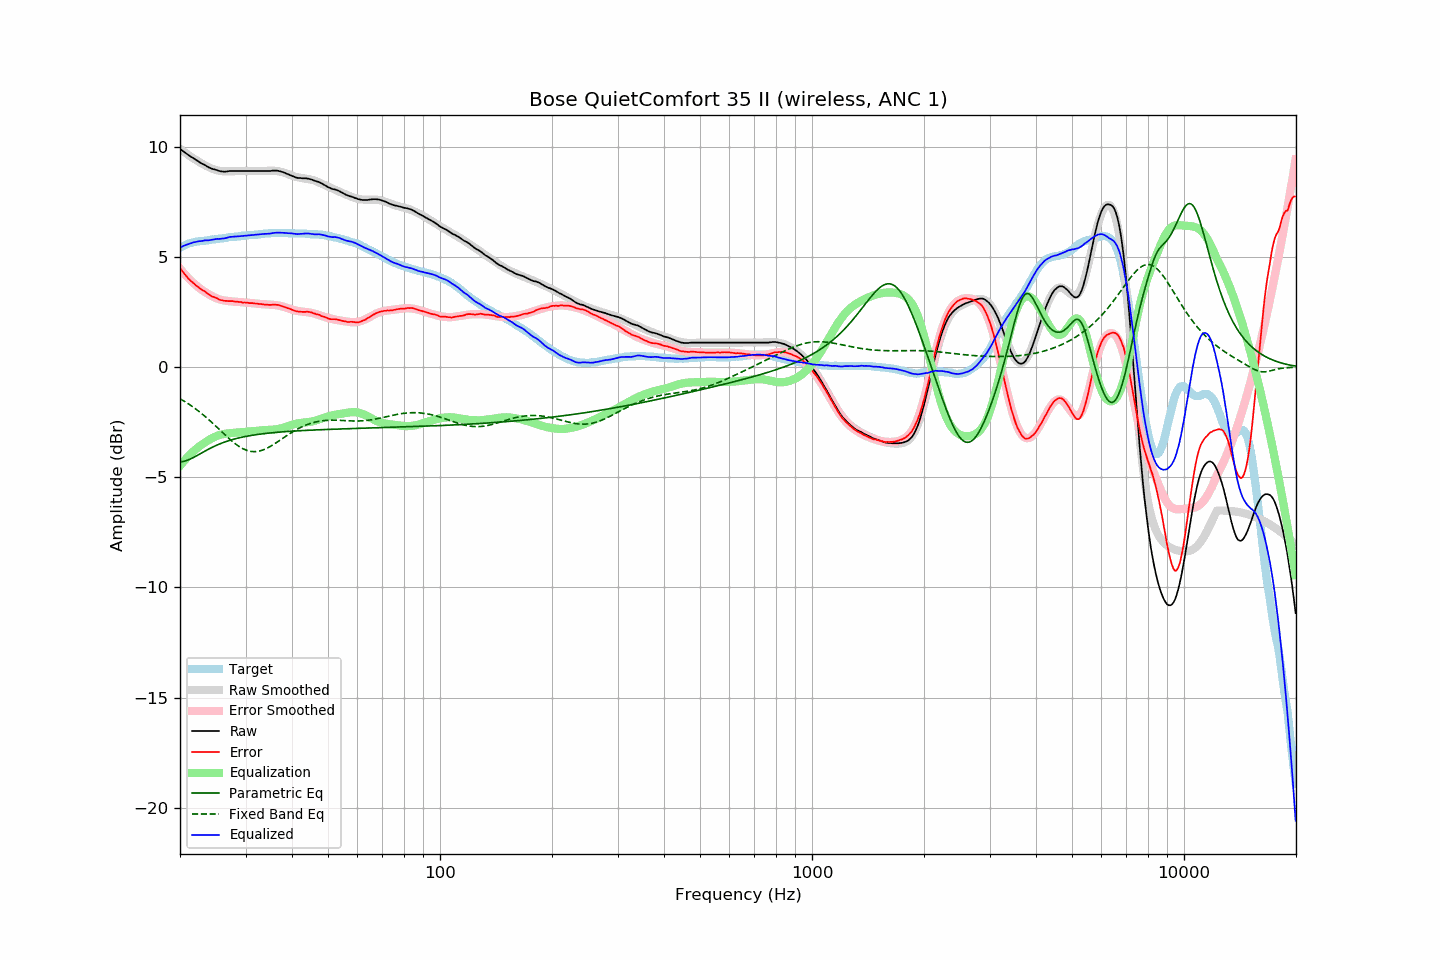

Data behind this chart, as committed beside it:
frequency, raw, error, smoothed, error_smoothed, equalization, parametric_eq, fixed_band_eq, equalized_raw, equalized_smoothed, target
20.00, 9.91, 4.49, 9.92, 4.48, -4.48, -4.30, -1.43, 5.43, 5.44, 5.42
20.20, 9.86, 4.40, 9.86, 4.39, -4.39, -4.29, -1.47, 5.47, 5.47, 5.46
20.40, 9.81, 4.31, 9.80, 4.30, -4.30, -4.28, -1.52, 5.50, 5.50, 5.50
20.61, 9.75, 4.22, 9.75, 4.22, -4.22, -4.26, -1.56, 5.53, 5.53, 5.53
20.81, 9.70, 4.13, 9.70, 4.14, -4.14, -4.24, -1.61, 5.56, 5.56, 5.57
21.02, 9.65, 4.04, 9.65, 4.06, -4.06, -4.21, -1.65, 5.58, 5.58, 5.61
21.23, 9.60, 3.97, 9.59, 3.99, -3.99, -4.18, -1.70, 5.61, 5.61, 5.63
21.44, 9.55, 3.90, 9.55, 3.92, -3.92, -4.15, -1.75, 5.63, 5.63, 5.65
21.66, 9.51, 3.84, 9.50, 3.85, -3.85, -4.11, -1.80, 5.66, 5.65, 5.67
21.87, 9.46, 3.78, 9.45, 3.78, -3.78, -4.08, -1.85, 5.68, 5.67, 5.68
22.09, 9.41, 3.71, 9.40, 3.72, -3.72, -4.04, -1.91, 5.69, 5.69, 5.70
22.31, 9.37, 3.66, 9.36, 3.65, -3.65, -4.00, -1.96, 5.71, 5.71, 5.71
22.54, 9.32, 3.60, 9.31, 3.60, -3.60, -3.95, -2.02, 5.72, 5.72, 5.72
22.76, 9.27, 3.54, 9.27, 3.54, -3.54, -3.91, -2.08, 5.72, 5.73, 5.73
22.99, 9.23, 3.50, 9.23, 3.49, -3.49, -3.87, -2.14, 5.73, 5.74, 5.73
23.22, 9.20, 3.46, 9.19, 3.44, -3.44, -3.83, -2.20, 5.75, 5.75, 5.74
23.45, 9.16, 3.41, 9.15, 3.40, -3.40, -3.79, -2.26, 5.76, 5.75, 5.75
23.69, 9.11, 3.35, 9.11, 3.35, -3.35, -3.75, -2.32, 5.76, 5.76, 5.76
23.92, 9.07, 3.30, 9.08, 3.30, -3.30, -3.71, -2.39, 5.76, 5.77, 5.77
24.16, 9.04, 3.25, 9.04, 3.26, -3.26, -3.67, -2.45, 5.78, 5.78, 5.79
24.40, 9.01, 3.20, 9.01, 3.22, -3.22, -3.64, -2.52, 5.79, 5.79, 5.81
24.65, 8.99, 3.19, 8.98, 3.18, -3.18, -3.60, -2.59, 5.80, 5.80, 5.80
24.89, 8.97, 3.16, 8.96, 3.15, -3.15, -3.57, -2.66, 5.82, 5.81, 5.81
25.14, 8.95, 3.13, 8.94, 3.12, -3.12, -3.54, -2.73, 5.83, 5.82, 5.82
25.39, 8.92, 3.09, 8.92, 3.09, -3.09, -3.50, -2.80, 5.82, 5.83, 5.83
25.65, 8.90, 3.05, 8.91, 3.07, -3.07, -3.47, -2.86, 5.83, 5.84, 5.85
25.91, 8.89, 3.04, 8.90, 3.05, -3.05, -3.45, -2.93, 5.84, 5.85, 5.85
26.16, 8.88, 3.02, 8.90, 3.03, -3.03, -3.42, -3.00, 5.84, 5.86, 5.86
26.43, 8.88, 3.01, 8.89, 3.02, -3.02, -3.39, -3.07, 5.85, 5.87, 5.87
26.69, 8.89, 3.01, 8.89, 3.01, -3.01, -3.37, -3.14, 5.87, 5.88, 5.88
26.96, 8.90, 3.00, 8.89, 3.00, -3.00, -3.34, -3.21, 5.89, 5.89, 5.90
27.23, 8.91, 3.00, 8.89, 2.99, -2.99, -3.32, -3.27, 5.91, 5.90, 5.91
27.50, 8.91, 3.00, 8.89, 2.99, -2.99, -3.30, -3.34, 5.92, 5.91, 5.91
27.77, 8.91, 3.00, 8.90, 2.98, -2.98, -3.28, -3.40, 5.93, 5.91, 5.91
28.05, 8.91, 2.98, 8.90, 2.98, -2.98, -3.26, -3.45, 5.93, 5.92, 5.93
28.33, 8.91, 2.98, 8.90, 2.97, -2.97, -3.24, -3.51, 5.94, 5.93, 5.93
28.62, 8.91, 2.97, 8.91, 2.97, -2.97, -3.22, -3.56, 5.94, 5.94, 5.94
28.90, 8.91, 2.96, 8.91, 2.96, -2.96, -3.20, -3.61, 5.95, 5.95, 5.95
29.19, 8.91, 2.96, 8.91, 2.96, -2.96, -3.19, -3.66, 5.95, 5.95, 5.95
29.48, 8.91, 2.93, 8.91, 2.95, -2.95, -3.17, -3.70, 5.96, 5.96, 5.98
29.78, 8.91, 2.94, 8.91, 2.94, -2.94, -3.16, -3.73, 5.97, 5.97, 5.97
30.08, 8.91, 2.93, 8.91, 2.93, -2.93, -3.14, -3.76, 5.97, 5.97, 5.98
30.38, 8.91, 2.93, 8.91, 2.93, -2.93, -3.13, -3.79, 5.98, 5.98, 5.98
30.68, 8.91, 2.91, 8.91, 2.92, -2.92, -3.11, -3.81, 5.99, 5.99, 6.00
30.99, 8.91, 2.91, 8.91, 2.91, -2.91, -3.10, -3.82, 6.00, 6.00, 6.00
31.30, 8.91, 2.91, 8.91, 2.90, -2.90, -3.09, -3.83, 6.00, 6.00, 6.00
31.61, 8.91, 2.90, 8.91, 2.90, -2.90, -3.08, -3.83, 6.01, 6.01, 6.01
31.93, 8.91, 2.89, 8.91, 2.89, -2.89, -3.07, -3.83, 6.02, 6.02, 6.02
32.24, 8.91, 2.89, 8.91, 2.88, -2.88, -3.06, -3.82, 6.03, 6.03, 6.02
32.57, 8.91, 2.87, 8.91, 2.87, -2.87, -3.05, -3.81, 6.03, 6.03, 6.04
32.89, 8.91, 2.87, 8.91, 2.87, -2.87, -3.04, -3.79, 6.04, 6.04, 6.04
33.22, 8.91, 2.86, 8.91, 2.86, -2.86, -3.03, -3.77, 6.05, 6.05, 6.05
33.55, 8.91, 2.85, 8.91, 2.86, -2.86, -3.02, -3.75, 6.05, 6.05, 6.06
33.89, 8.91, 2.84, 8.91, 2.85, -2.85, -3.01, -3.72, 6.05, 6.06, 6.07
34.23, 8.91, 2.84, 8.92, 2.85, -2.85, -3.00, -3.68, 6.06, 6.07, 6.07
34.57, 8.91, 2.83, 8.92, 2.85, -2.85, -2.99, -3.64, 6.06, 6.07, 6.08
34.92, 8.91, 2.83, 8.92, 2.84, -2.84, -2.99, -3.60, 6.06, 6.08, 6.08
35.27, 8.92, 2.83, 8.92, 2.84, -2.84, -2.98, -3.56, 6.08, 6.08, 6.09
35.62, 8.93, 2.84, 8.92, 2.83, -2.83, -2.97, -3.52, 6.10, 6.09, 6.09
35.97, 8.93, 2.84, 8.91, 2.82, -2.82, -2.96, -3.47, 6.10, 6.09, 6.09
... 635 more rows
